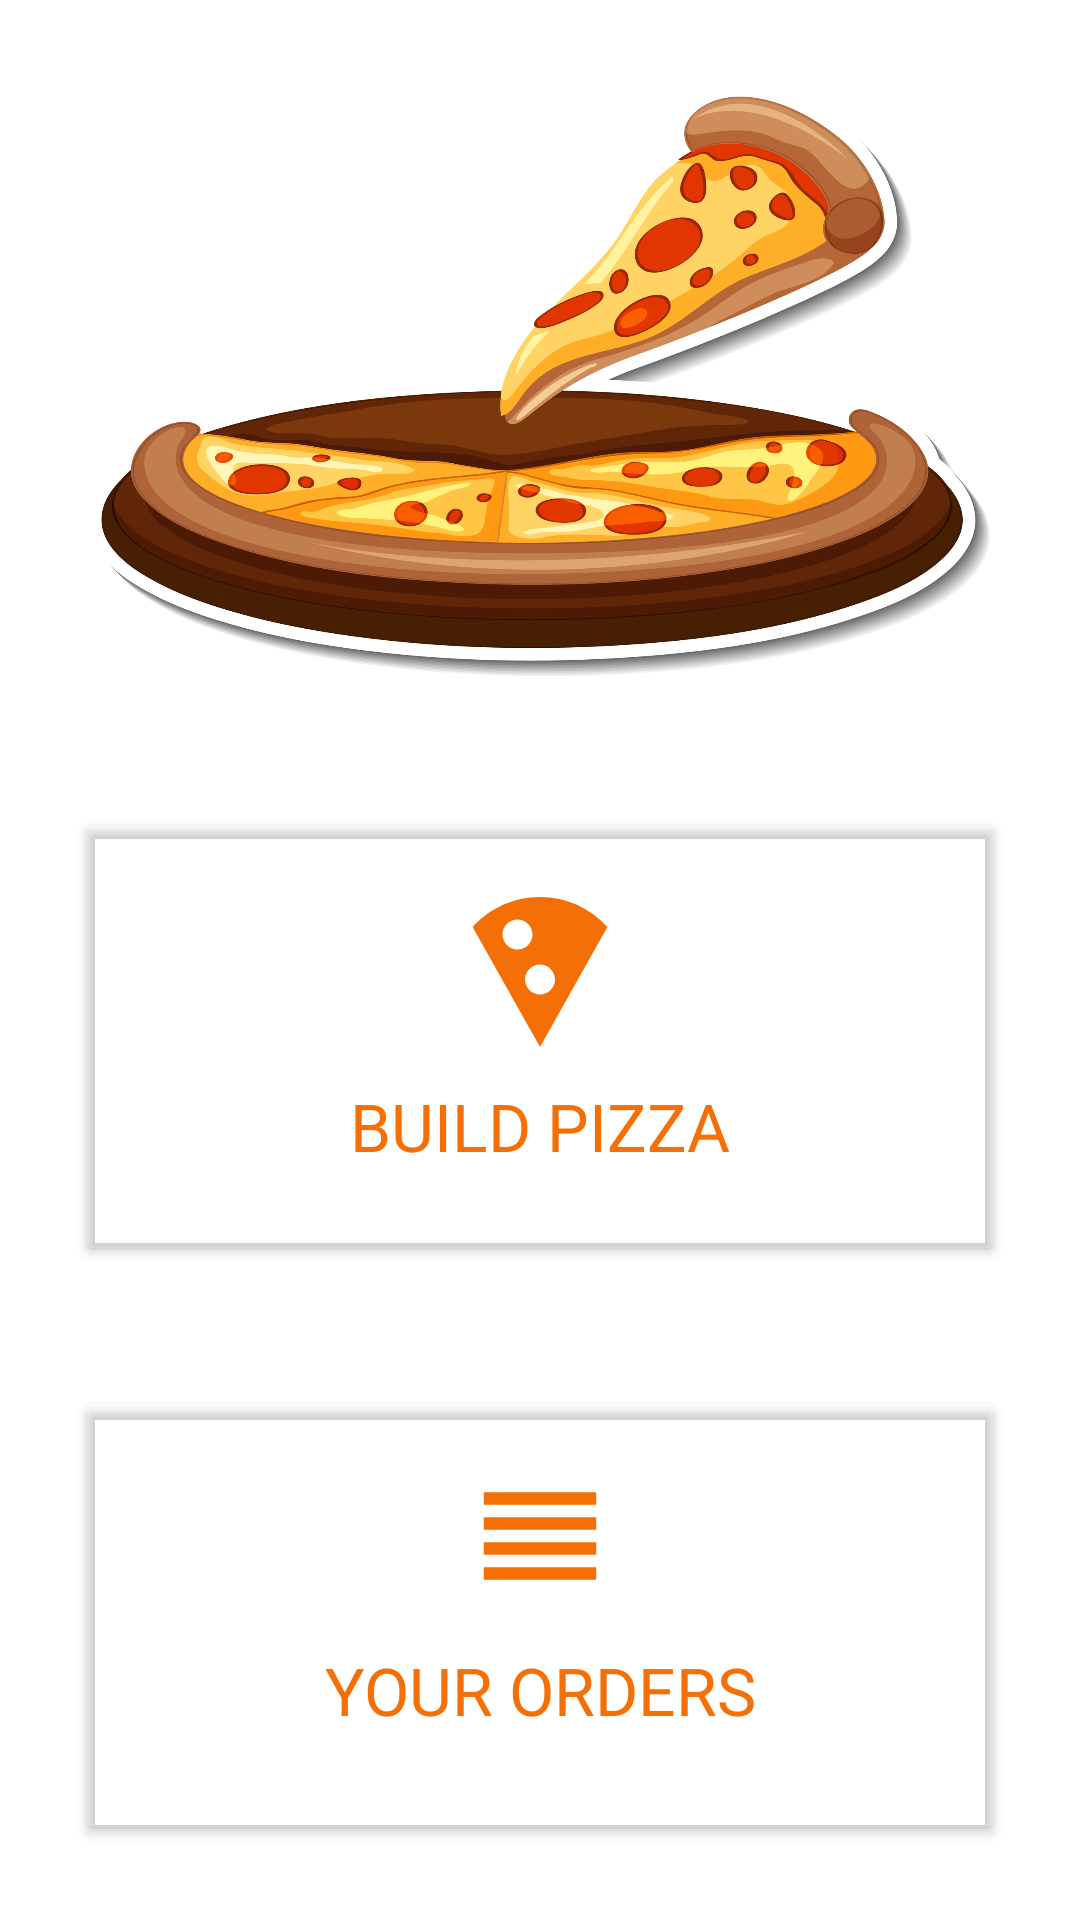

This screen was rendered from an Android layout file. Write that file and the resources it references.
<!-- AndroidManifest.xml: application theme Theme.PIzzeria -->
<!-- res/layout/content_main.xml -->
<?xml version="1.0" encoding="utf-8"?>
<LinearLayout xmlns:android="http://schemas.android.com/apk/res/android"
    android:id="@+id/ll_home_screen"
    android:layout_width="match_parent"
    android:layout_height="match_parent"
    android:orientation="vertical"
    style="@style/background"
    android:padding="5dp"
    android:weightSum="100">

    <ImageView
        android:id="@+id/logo"
        android:layout_width="match_parent"
        android:layout_height="0dp"
        android:layout_gravity="center"
        android:layout_margin="20dp"
        android:layout_weight="40"
        android:background="@drawable/ic_pizza_header"
        android:padding="5dp" />

    <androidx.appcompat.widget.AppCompatButton
        android:id="@+id/btn_build_pizza"
        android:layout_width="match_parent"
        android:layout_height="0dp"
        android:layout_gravity="center"
        android:layout_margin="20dp"
        android:layout_weight="30"
        android:backgroundTint="#07FFFFFF"
        android:drawableTop="@drawable/ic_baseline_local_pizza_24"
        android:elevation="5dp"
        android:gravity="center"
        android:padding="25dp"
        android:textColor="@color/primary_color"
        android:text="@string/build_pizza"
        android:textAppearance="@style/TextAppearance.AppCompat.Large" />

    <androidx.appcompat.widget.AppCompatButton
        android:id="@+id/btn_your_orders"
        android:layout_width="match_parent"
        android:layout_height="0dp"
        android:layout_gravity="center"
        android:layout_margin="20dp"
        android:layout_weight="30"
        android:backgroundTint="#08FFFFFF"
        android:textColor="@color/primary_color"
        android:drawableTop="@drawable/ic_baseline_reorder_24"
        android:elevation="5dp"
        android:gravity="center"
        android:padding="25dp"
        android:text="@string/your_orders"
        android:textAppearance="@style/TextAppearance.AppCompat.Large"/>

</LinearLayout>
<!-- resources referenced by this layout -->
<resources>
  <color name="primary_color">#F56F07</color>
  <!-- drawable ic_baseline_local_pizza_24 (drawable) -->
  <vector android:height="50dp" android:tint="#F56F07"
      android:viewportHeight="24" android:viewportWidth="24"
      android:width="50dp" xmlns:android="http://schemas.android.com/apk/res/android">
      <path android:fillColor="@android:color/white" android:pathData="M12,2C8.43,2 5.23,3.54 3.01,6L12,22l8.99,-16C18.78,3.55 15.57,2 12,2zM7,7c0,-1.1 0.9,-2 2,-2s2,0.9 2,2 -0.9,2 -2,2 -2,-0.9 -2,-2zM12,15c-1.1,0 -2,-0.9 -2,-2s0.9,-2 2,-2 2,0.9 2,2 -0.9,2 -2,2z"/>
  </vector>
  <!-- drawable ic_baseline_reorder_24 (drawable-mdpi) -->
  <vector android:height="50dp" android:tint="#F56F07"
      android:viewportHeight="24" android:viewportWidth="24"
      android:width="50dp" xmlns:android="http://schemas.android.com/apk/res/android">
      <path android:fillColor="@android:color/white" android:pathData="M3,15h18v-2L3,13v2zM3,19h18v-2L3,17v2zM3,11h18L21,9L3,9v2zM3,5v2h18L21,5L3,5z"/>
  </vector>
  <!-- drawable ic_pizza_header: jpg bitmap (drawable, 923785 bytes) -->
  <string name="build_pizza">BUILD PIZZA</string>
  <string name="your_orders">YOUR ORDERS</string>
  <style name="background">
          <item name="backgroundTint">@color/parent_background_color</item>
          <item name="background">@color/parent_background_color</item>
          <item name="backgroundColor">@color/parent_background_color</item>
      </style>
  <style name="Theme.PIzzeria" parent="Theme.MaterialComponents.Light">
          
          <item name="colorPrimary">@color/primaryColor</item>
          <item name="colorPrimaryVariant">@color/primaryColor</item>
          <item name="colorOnPrimary">@color/white</item>
          
          <item name="colorSecondary">@color/teal_200</item>
          <item name="colorSecondaryVariant">@color/teal_700</item>
          <item name="colorOnSecondary">@color/black</item>
          
          <item name="android:statusBarColor" tools:targetApi="l">?attr/colorPrimaryVariant</item>
          
      </style>
  <color name="parent_background_color">#FFFFFFFF</color>
  <color name="primaryColor">#F56F07</color>
  <color name="white">#FFFFFFFF</color>
  <color name="teal_200">#FF03DAC5</color>
  <color name="teal_700">#FF018786</color>
  <color name="black">#FF000000</color>
</resources>
